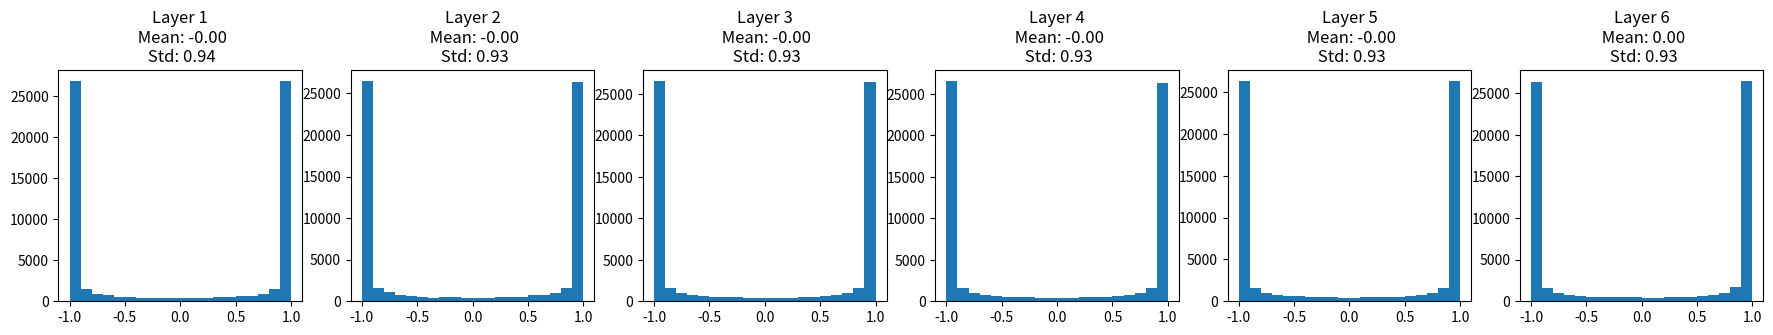

Generate this figure with matplotlib:
import numpy as np
import matplotlib.pyplot as plt

dims = [4096]*7
dims

hs = []

x = np.random.randn(16, dims[0])

for Din, Dout in zip(dims[:-1], dims[1:]):
    W = 0.1 * np.random.randn(Din, Dout)
    #W = np.random.randn(Din, Dout) / np.sqrt(Din/2)
    x = np.tanh(x.dot(W))
    #x = np.maximum(0, x.dot(W))
    hs.append(x)

plt.figure(figsize=(22, 3))
for i in range(len(hs)):
    plt.subplot(1,6,i+1)
    plt.title("Layer {}\n Mean: {:.2f}\n Std: {:.2f}".format(i+1, np.mean(hs[i]), np.std(hs[i])))
    plt.hist(np.reshape(hs[i], -1), bins=20, range=(-1,1))    
plt.show()

